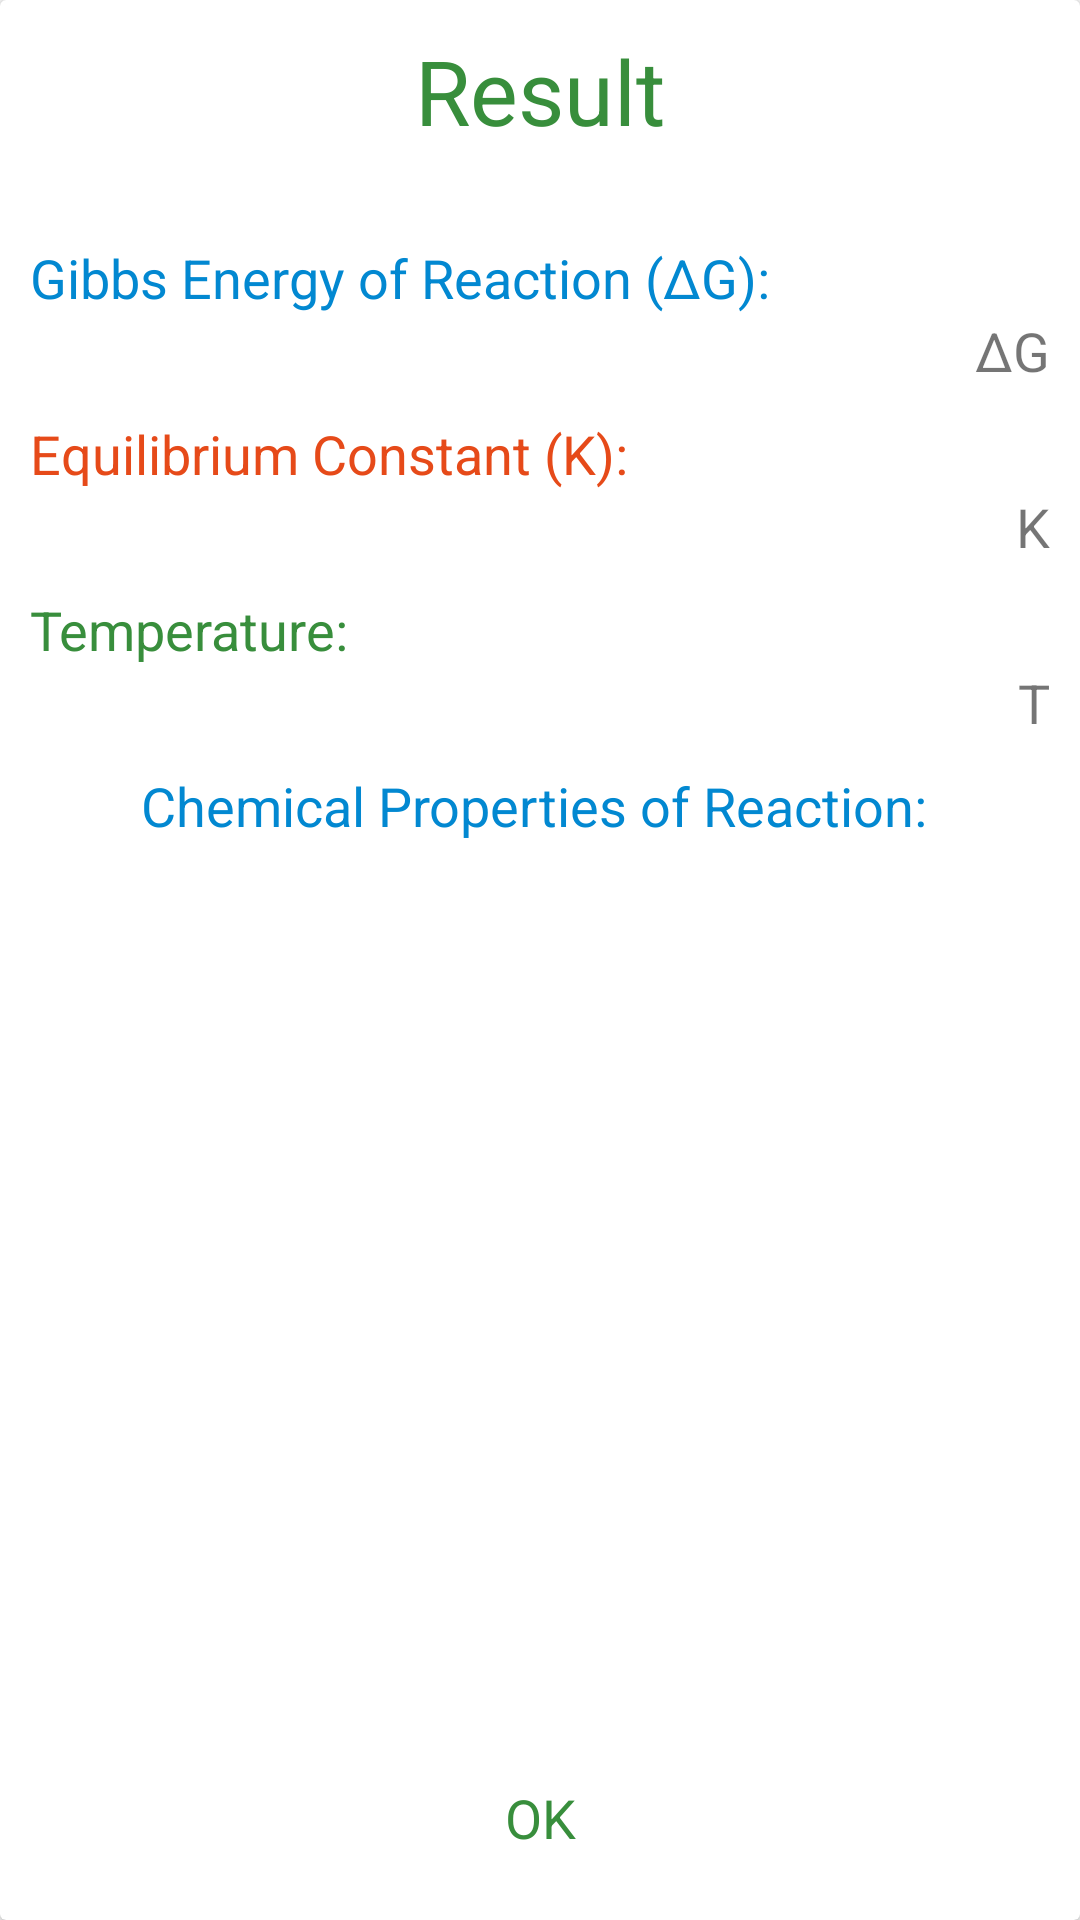

Reconstruct the res/layout file that produces this screen, plus the resources it refers to.
<!-- AndroidManifest.xml: application theme AppTheme.NoActionBar -->
<!-- res/layout/calculation_result.xml -->
<?xml version="1.0" encoding="utf-8"?>
<androidx.constraintlayout.widget.ConstraintLayout
    xmlns:android="http://schemas.android.com/apk/res/android"
    xmlns:app="http://schemas.android.com/apk/res-auto"
    android:layout_width="match_parent"
    android:layout_height="match_parent"
    android:layout_margin="20dp">

    <androidx.cardview.widget.CardView
        android:layout_width="match_parent"
        android:layout_height="match_parent">

        <androidx.constraintlayout.widget.ConstraintLayout
            android:layout_width="match_parent"
            android:layout_height="match_parent"
            android:layout_margin="10dp">

            <TextView
                android:id="@+id/ResultTitle"
                android:layout_width="wrap_content"
                android:layout_height="wrap_content"
                android:fontFamily="sans-serif-thin"
                android:text="Result"
                android:textColor="@color/Green700"
                android:textSize="30sp"
                android:textStyle="bold"
                app:layout_constraintEnd_toEndOf="parent"
                app:layout_constraintStart_toStartOf="parent"
                app:layout_constraintTop_toTopOf="parent" />

            <TextView
                android:id="@+id/GibbsEnergyResult_Title"
                android:layout_width="wrap_content"
                android:layout_height="wrap_content"
                android:layout_marginTop="30dp"
                android:fontFamily="sans-serif-thin"
                android:text="Gibbs Energy of Reaction (ΔG): "
                android:textColor="@color/LightBlue700"
                android:textSize="18sp"
                android:textStyle="bold"
                app:layout_constraintStart_toStartOf="parent"
                app:layout_constraintTop_toBottomOf="@id/ResultTitle" />

            <TextView
                android:id="@+id/GibbsEnergyResult_Value"
                android:layout_width="wrap_content"
                android:layout_height="wrap_content"
                android:fontFamily="sans-serif-thin"
                android:text="ΔG"
                android:textSize="18sp"
                android:textStyle="bold"
                app:layout_constraintEnd_toEndOf="parent"
                app:layout_constraintTop_toBottomOf="@id/GibbsEnergyResult_Title" />

            <TextView
                android:id="@+id/EquilibriumConst_Title"
                android:layout_width="wrap_content"
                android:layout_height="wrap_content"
                android:layout_marginTop="10dp"
                android:fontFamily="sans-serif-thin"
                android:text="Equilibrium Constant (K): "
                android:textColor="@color/DeepOrange700"
                android:textSize="18sp"
                android:textStyle="bold"
                app:layout_constraintStart_toStartOf="parent"
                app:layout_constraintTop_toBottomOf="@id/GibbsEnergyResult_Value" />

            <TextView
                android:id="@+id/EquilibriumConst_Value"
                android:layout_width="wrap_content"
                android:layout_height="wrap_content"
                android:fontFamily="sans-serif-thin"
                android:text="K"
                android:textSize="18sp"
                android:textStyle="bold"
                app:layout_constraintEnd_toEndOf="parent"
                app:layout_constraintTop_toBottomOf="@id/EquilibriumConst_Title" />

            <TextView
                android:id="@+id/Temperature_Title"
                android:layout_width="wrap_content"
                android:layout_height="wrap_content"
                android:layout_marginTop="10dp"
                android:fontFamily="sans-serif-thin"
                android:text="Temperature:"
                android:textColor="@color/Green700"
                android:textSize="18sp"
                android:textStyle="bold"
                app:layout_constraintStart_toStartOf="parent"
                app:layout_constraintTop_toBottomOf="@+id/EquilibriumConst_Value" />

            <TextView
                android:id="@+id/Temperature_Value"
                android:layout_width="wrap_content"
                android:layout_height="wrap_content"
                android:fontFamily="sans-serif-thin"
                android:text="T"
                android:textSize="18sp"
                android:textStyle="bold"
                app:layout_constraintEnd_toEndOf="parent"
                app:layout_constraintTop_toBottomOf="@+id/Temperature_Title" />

            <TextView
                android:id="@+id/SpeciesTable_Title"
                android:layout_width="wrap_content"
                android:layout_height="wrap_content"
                android:layout_marginTop="10dp"
                android:fontFamily="sans-serif-thin"
                android:text="Chemical Properties of Reaction: "
                android:textColor="@color/LightBlue700"
                android:textSize="18sp"
                android:textStyle="bold"
                app:layout_constraintEnd_toEndOf="parent"
                app:layout_constraintStart_toStartOf="parent"
                app:layout_constraintTop_toBottomOf="@+id/Temperature_Value" />


            <TableLayout
                android:id="@+id/Species_TableLayout"
                android:layout_width="match_parent"
                android:layout_height="wrap_content"
                android:layout_marginTop="10dp"
                android:stretchColumns="0,1,2"
                app:layout_constraintEnd_toEndOf="parent"
                app:layout_constraintStart_toStartOf="parent"
                app:layout_constraintTop_toBottomOf="@id/SpeciesTable_Title" />

            <Button
                android:id="@+id/dismissDialogue_Button"
                android:layout_width="wrap_content"
                android:layout_height="wrap_content"
                android:background="?android:attr/selectableItemBackground"
                android:fontFamily="sans-serif-thin"
                android:text="OK"
                android:textColor="@color/Green700"
                android:textSize="18sp"
                android:textStyle="bold"
                app:layout_constraintBottom_toBottomOf="parent"
                app:layout_constraintEnd_toEndOf="parent"
                app:layout_constraintStart_toStartOf="parent" />

        </androidx.constraintlayout.widget.ConstraintLayout>
    </androidx.cardview.widget.CardView>
</androidx.constraintlayout.widget.ConstraintLayout>
<!-- resources referenced by this layout -->
<resources>
  <color name="DeepOrange700">#E64A19</color>
  <color name="Green700">#388E3C</color>
  <color name="LightBlue700">#0288D1</color>
  <style name="AppTheme.NoActionBar">
          <item name="windowActionBar">false</item>
          <item name="windowNoTitle">true</item>
          <item name="colorPrimaryDark">@color/EditTextGrey</item>
      </style>
  <color name="EditTextGrey">#c2c2c2</color>
</resources>
